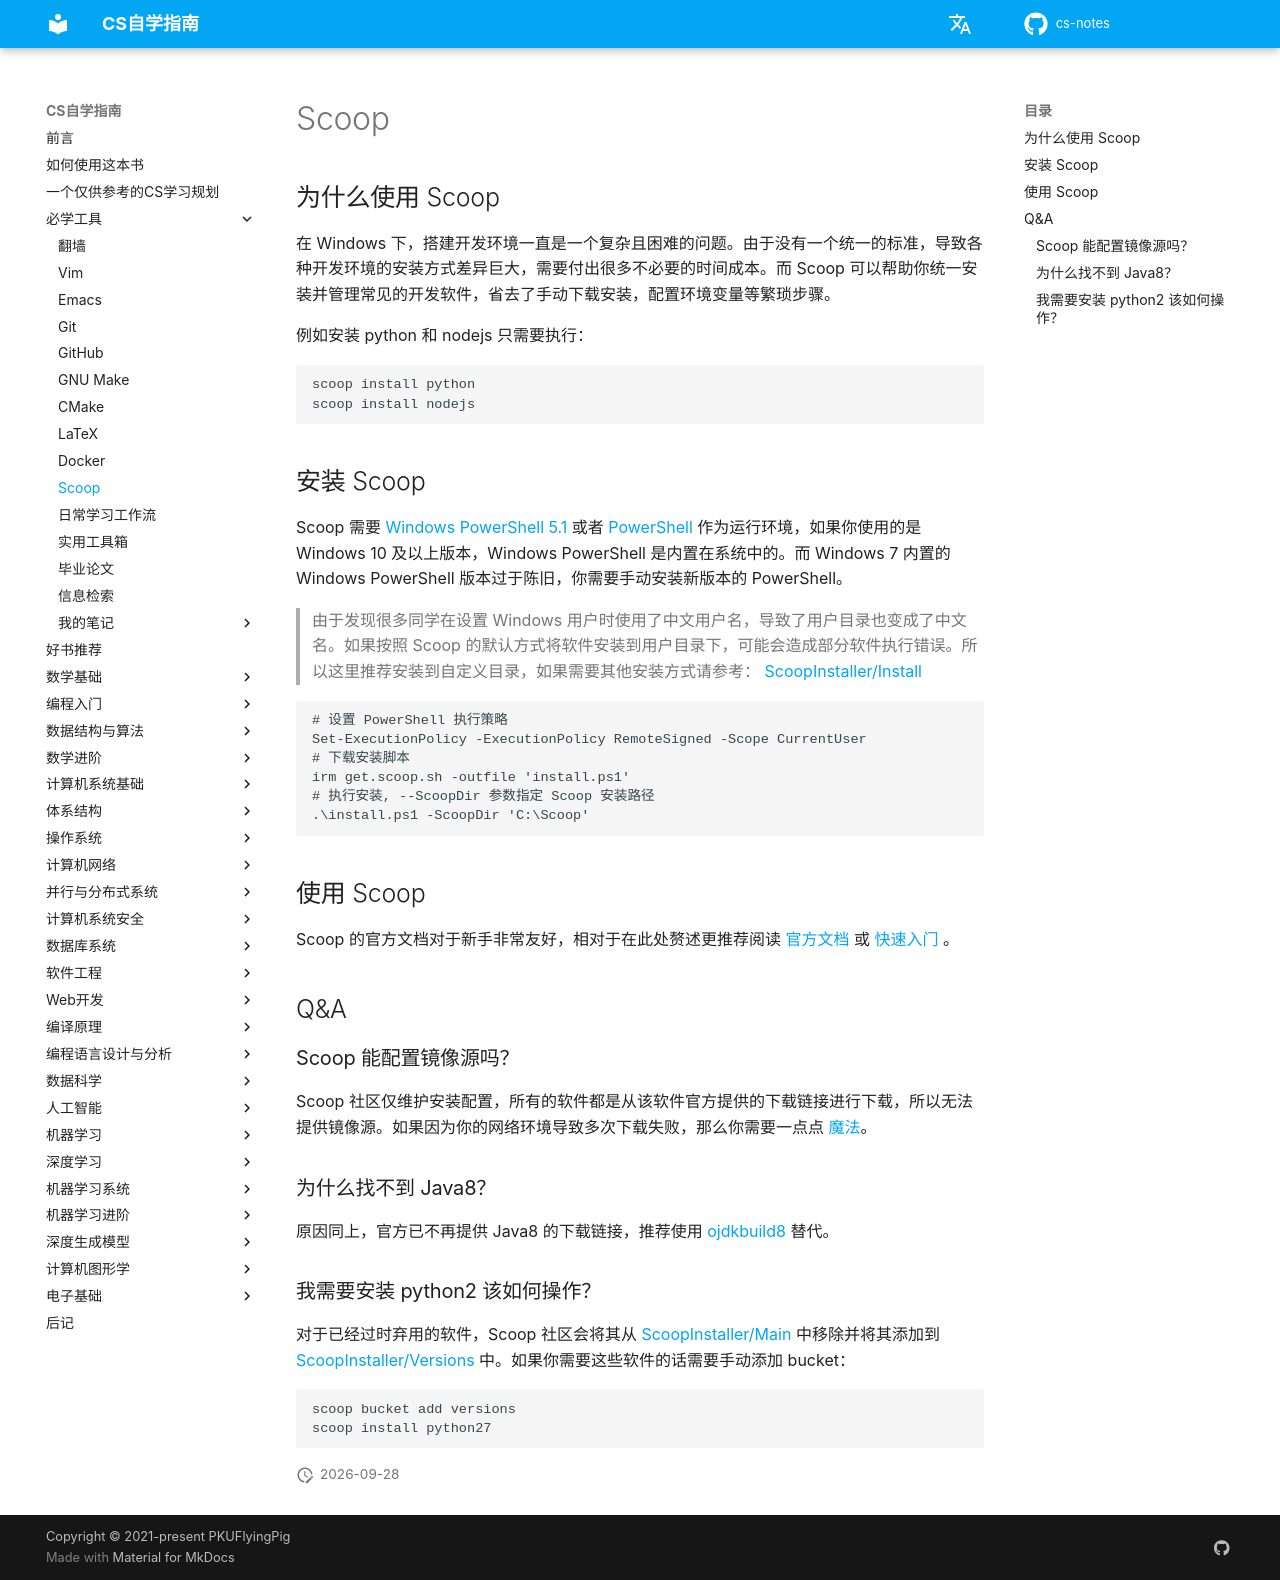

repository: mop74720-commits/cs-notes · page: 必学工具/Scoop/index.html · generator: mkdocs

# Scoop

## 为什么使用 Scoop

在 Windows 下，搭建开发环境一直是一个复杂且困难的问题。由于没有一个统一的标准，导致各种开发环境的安装方式差异巨大，需要付出很多不必要的时间成本。而 Scoop 可以帮助你统一安装并管理常见的开发软件，省去了手动下载安装，配置环境变量等繁琐步骤。

例如安装 python 和 nodejs 只需要执行：

```powershell
scoop install python
scoop install nodejs
```

## 安装 Scoop

Scoop 需要 [Windows PowerShell 5.1](https://aka.ms/wmf5download) 或者 [PowerShell](https://aka.ms/powershell) 作为运行环境，如果你使用的是 Windows 10 及以上版本，Windows PowerShell 是内置在系统中的。而 Windows 7 内置的 Windows PowerShell 版本过于陈旧，你需要手动安装新版本的 PowerShell。

> 由于发现很多同学在设置 Windows 用户时使用了中文用户名，导致了用户目录也变成了中文名。如果按照 Scoop 的默认方式将软件安装到用户目录下，可能会造成部分软件执行错误。所以这里推荐安装到自定义目录，如果需要其他安装方式请参考： [ScoopInstaller/Install](https://github.com/ScoopInstaller/Install)

```powershell
# 设置 PowerShell 执行策略
Set-ExecutionPolicy -ExecutionPolicy RemoteSigned -Scope CurrentUser
# 下载安装脚本
irm get.scoop.sh -outfile 'install.ps1'
# 执行安装, --ScoopDir 参数指定 Scoop 安装路径
.\install.ps1 -ScoopDir 'C:\Scoop'
```

## 使用 Scoop

Scoop 的官方文档对于新手非常友好，相对于在此处赘述更推荐阅读 [官方文档](https://github.com/ScoopInstaller/Scoop) 或 [快速入门](https://github.com/ScoopInstaller/Scoop/wiki/Quick-Start) 。

## Q&A

### Scoop 能配置镜像源吗？

Scoop 社区仅维护安装配置，所有的软件都是从该软件官方提供的下载链接进行下载，所以无法提供镜像源。如果因为你的网络环境导致多次下载失败，那么你需要一点点 [魔法](翻墙.md)。

### 为什么找不到 Java8？

原因同上，官方已不再提供 Java8 的下载链接，推荐使用 [ojdkbuild8](https://github.com/ScoopInstaller/Java/blob/master/bucket/ojdkbuild8.json) 替代。

### 我需要安装 python2 该如何操作？

对于已经过时弃用的软件，Scoop 社区会将其从 [ScoopInstaller/Main](https://github.com/ScoopInstaller/Main) 中移除并将其添加到 [ScoopInstaller/Versions](https://github.com/ScoopInstaller/Versions) 中。如果你需要这些软件的话需要手动添加 bucket：

```powershell
scoop bucket add versions
scoop install python27
```
